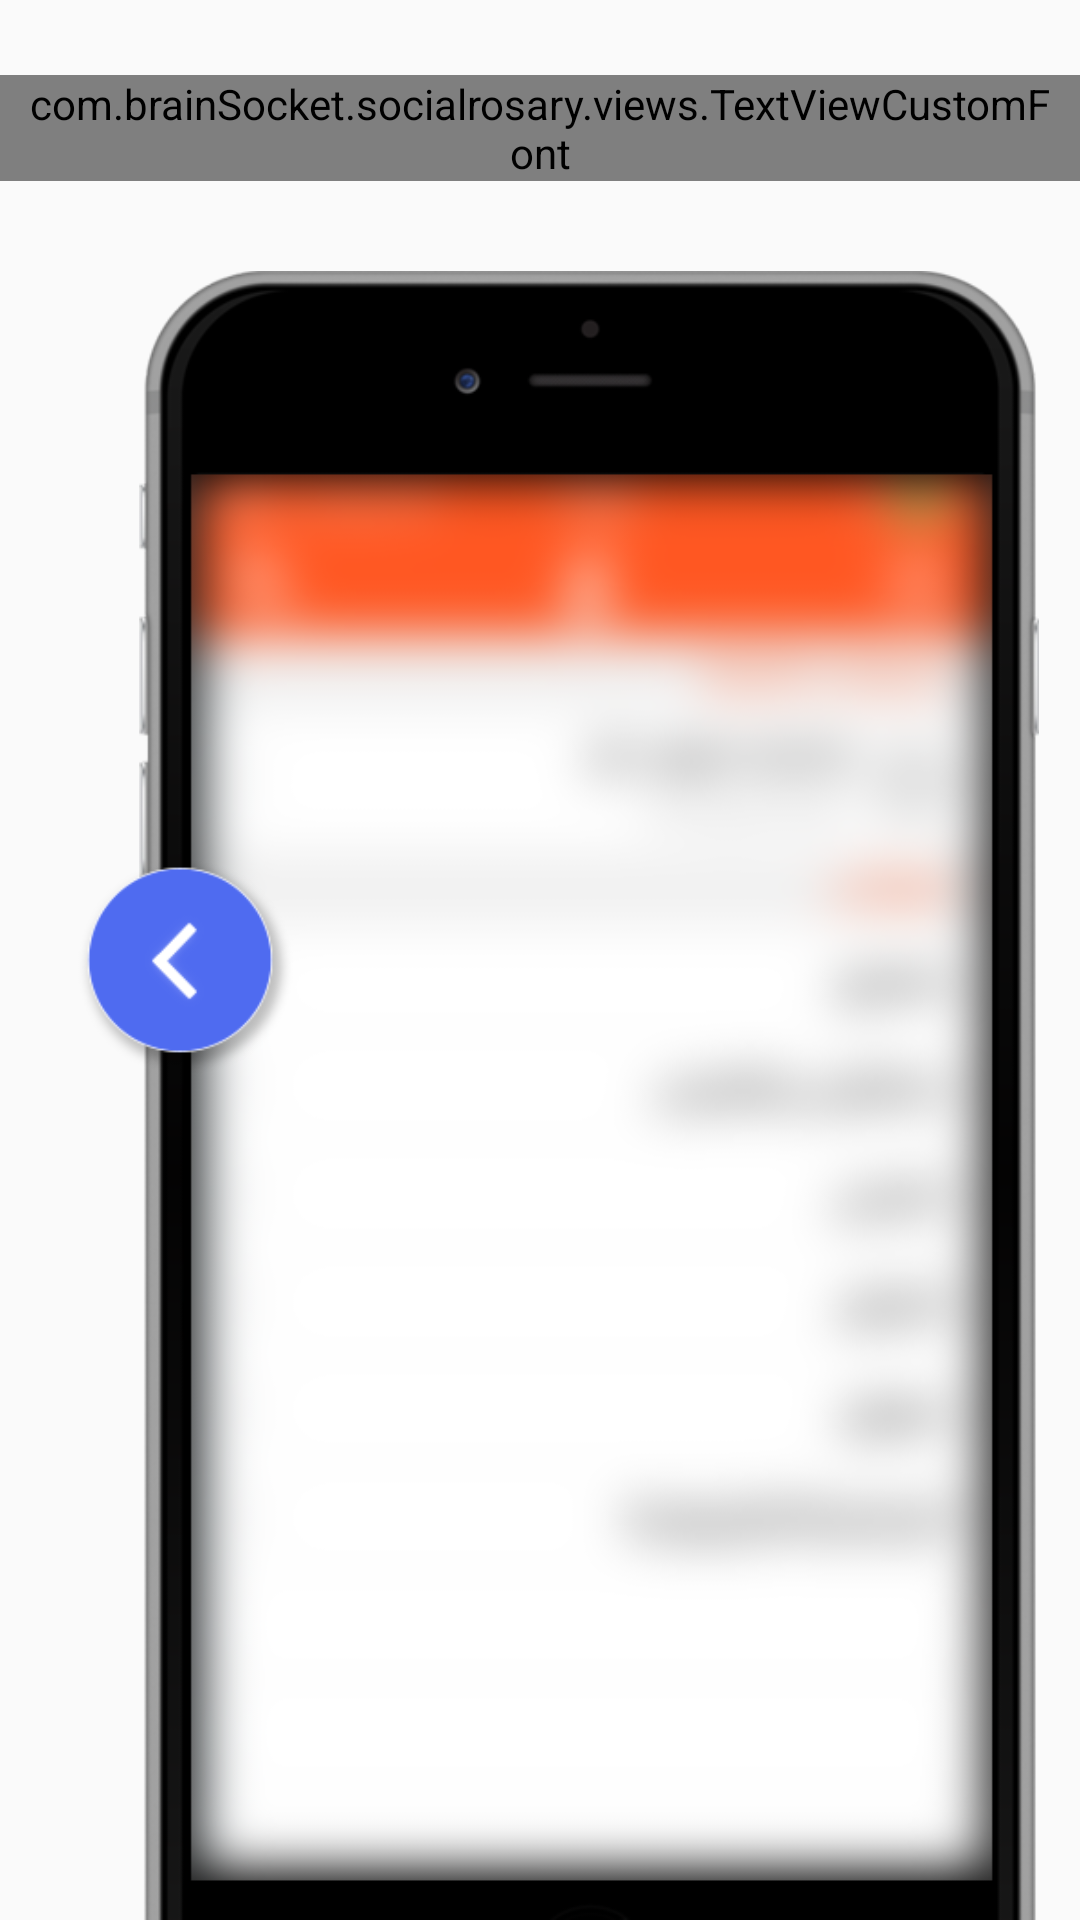

This screen was rendered from an Android layout file. Write that file and the resources it references.
<!-- AndroidManifest.xml: activity theme Theme.AppCompat.Light.NoActionBar -->
<!-- res/layout/activity_tut.xml -->
<RelativeLayout xmlns:android="http://schemas.android.com/apk/res/android"
    xmlns:tools="http://schemas.android.com/tools"
    xmlns:app="http://schemas.android.com/apk/res-auto"
    android:layout_width="match_parent"
    android:layout_height="match_parent"
    android:gravity="center_vertical" >

    <RelativeLayout
        android:id="@+id/rlTutStage1"
        android:layout_width="match_parent"
        android:layout_height="match_parent" >

        <com.brainSocket.socialrosary.views.TextViewCustomFont
            android:id="@+id/tvTut1"
            android:layout_width="match_parent"
            android:layout_height="wrap_content"
            android:layout_marginTop="25dp"
            android:paddingRight="10dp"
            android:paddingLeft="10dp"
            android:gravity="center_horizontal"
            android:text="@string/tut_desc1"
            android:textColor="@android:color/black"
            android:textSize="@dimen/ts_text_big"
            app:fontId="1" />

        <ImageView
            android:layout_width="wrap_content"
            android:layout_height="280dp"
            android:layout_alignParentBottom="true"
            android:adjustViewBounds="true"
            android:layout_below="@+id/tvTut1"
            android:padding="0dp"
            android:layout_centerHorizontal="true"
            android:layout_marginTop="30dp"
            android:scaleType="fitEnd"
            android:src="@drawable/img_tut_1" />
    </RelativeLayout>

    <RelativeLayout
        android:id="@+id/rlTutStage2"
        android:layout_width="match_parent"
        android:layout_height="match_parent" >

        <com.brainSocket.socialrosary.views.TextViewCustomFont
            android:id="@+id/tvTut2"
            android:layout_width="match_parent"
            android:layout_height="wrap_content"
            android:layout_marginTop="25dp"
            android:paddingRight="10dp"
            android:paddingLeft="10dp"
            android:gravity="center_horizontal"
            android:text="@string/tut_desc2"
            android:textColor="@android:color/black"
            android:textSize="@dimen/ts_text_big"
            app:fontId="1" />

        <ImageView
            android:layout_width="wrap_content"
            android:layout_height="280dp"
            android:layout_alignParentBottom="true"
            android:adjustViewBounds="true"
            android:layout_below="@+id/tvTut2"
            android:padding="0dp"
            android:layout_centerHorizontal="true"
            android:layout_marginTop="30dp"
            android:scaleType="fitEnd"
            android:src="@drawable/img_tut_2" />
    </RelativeLayout>

    <RelativeLayout
        android:id="@+id/rlTutStage3"
        android:layout_width="match_parent"
        android:layout_height="match_parent" >

        <com.brainSocket.socialrosary.views.TextViewCustomFont
            android:id="@+id/tvTut3"
            android:layout_width="match_parent"
            android:layout_height="wrap_content"
            android:layout_marginTop="25dp"
            android:paddingRight="10dp"
            android:paddingLeft="10dp"
            android:gravity="center_horizontal"
            android:text="@string/tut_desc3"
            android:textColor="@android:color/black"
            android:textSize="@dimen/ts_text_big"
            app:fontId="1" />

        <ImageView
            android:layout_width="wrap_content"
            android:layout_height="280dp"
            android:layout_alignParentBottom="true"
            android:adjustViewBounds="true"
            android:layout_below="@+id/tvTut3"
            android:padding="0dp"
            android:layout_centerHorizontal="true"
            android:layout_marginTop="30dp"
            android:scaleType="fitEnd"
            android:src="@drawable/img_tut_3" />
    </RelativeLayout>

    <ImageView
        android:id="@+id/ivBtnNext"
        android:layout_width="80dp"
        android:layout_height="80dp"
        android:layout_marginLeft="20dp"
        android:layout_centerVertical="true"
        android:src="@drawable/btn_tut_next" />

</RelativeLayout>
<!-- resources referenced by this layout -->
<resources>
  <dimen name="ts_text_big">18sp</dimen>
  <!-- drawable btn_tut_next: png bitmap (drawable-hdpi, 9040 bytes) -->
  <!-- drawable img_tut_2: png bitmap (drawable-hdpi, 792298 bytes) -->
  <!-- drawable img_tut_3: png bitmap (drawable-hdpi, 80093 bytes) -->
  <string name="tut_desc1">شرح عن البرنامج</string>
  <string name="tut_desc2">شرح عن البرنامج</string>
  <string name="tut_desc3">شرح عن البرنامج</string>
</resources>
